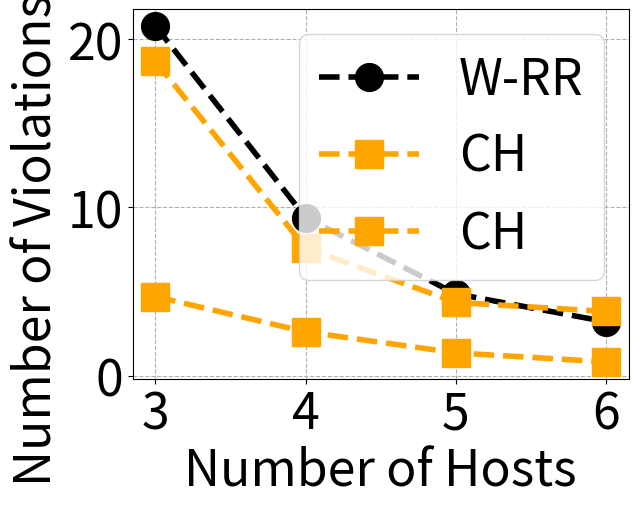

Write the Python code that produced this figure.
import numpy as np
import matplotlib
import matplotlib.pyplot as plt
matplotlib.rcParams.update({'font.size':36})

rr = [20.8, 9.4, 4.86, 3.2]
ch = [18.7, 7.6, 4.35, 3.81]
skch = [4.7, 2.6, 1.35, 0.81]
ilp = [4.7, 2.6, 1.35, 0.81]
hs = [3, 4, 5, 6]

plt.plot(hs, rr, marker='o', markersize='20', color='k', linewidth=4, linestyle='--', label='W-RR')
plt.plot(hs, ch, marker='s', markersize='20', color='orange', linewidth=4, linestyle='--', label='CH')
plt.plot(hs, skch, marker='s', markersize='20', color='orange', linewidth=4, linestyle='--', label='CH')

plt.xlabel('Number of Hosts')
plt.ylabel('Number of Violations (%)')
plt.xticks(hs, ['3', '4', '5', '6'])
plt.legend()
plt.grid(linestyle='--')
plt.show()
